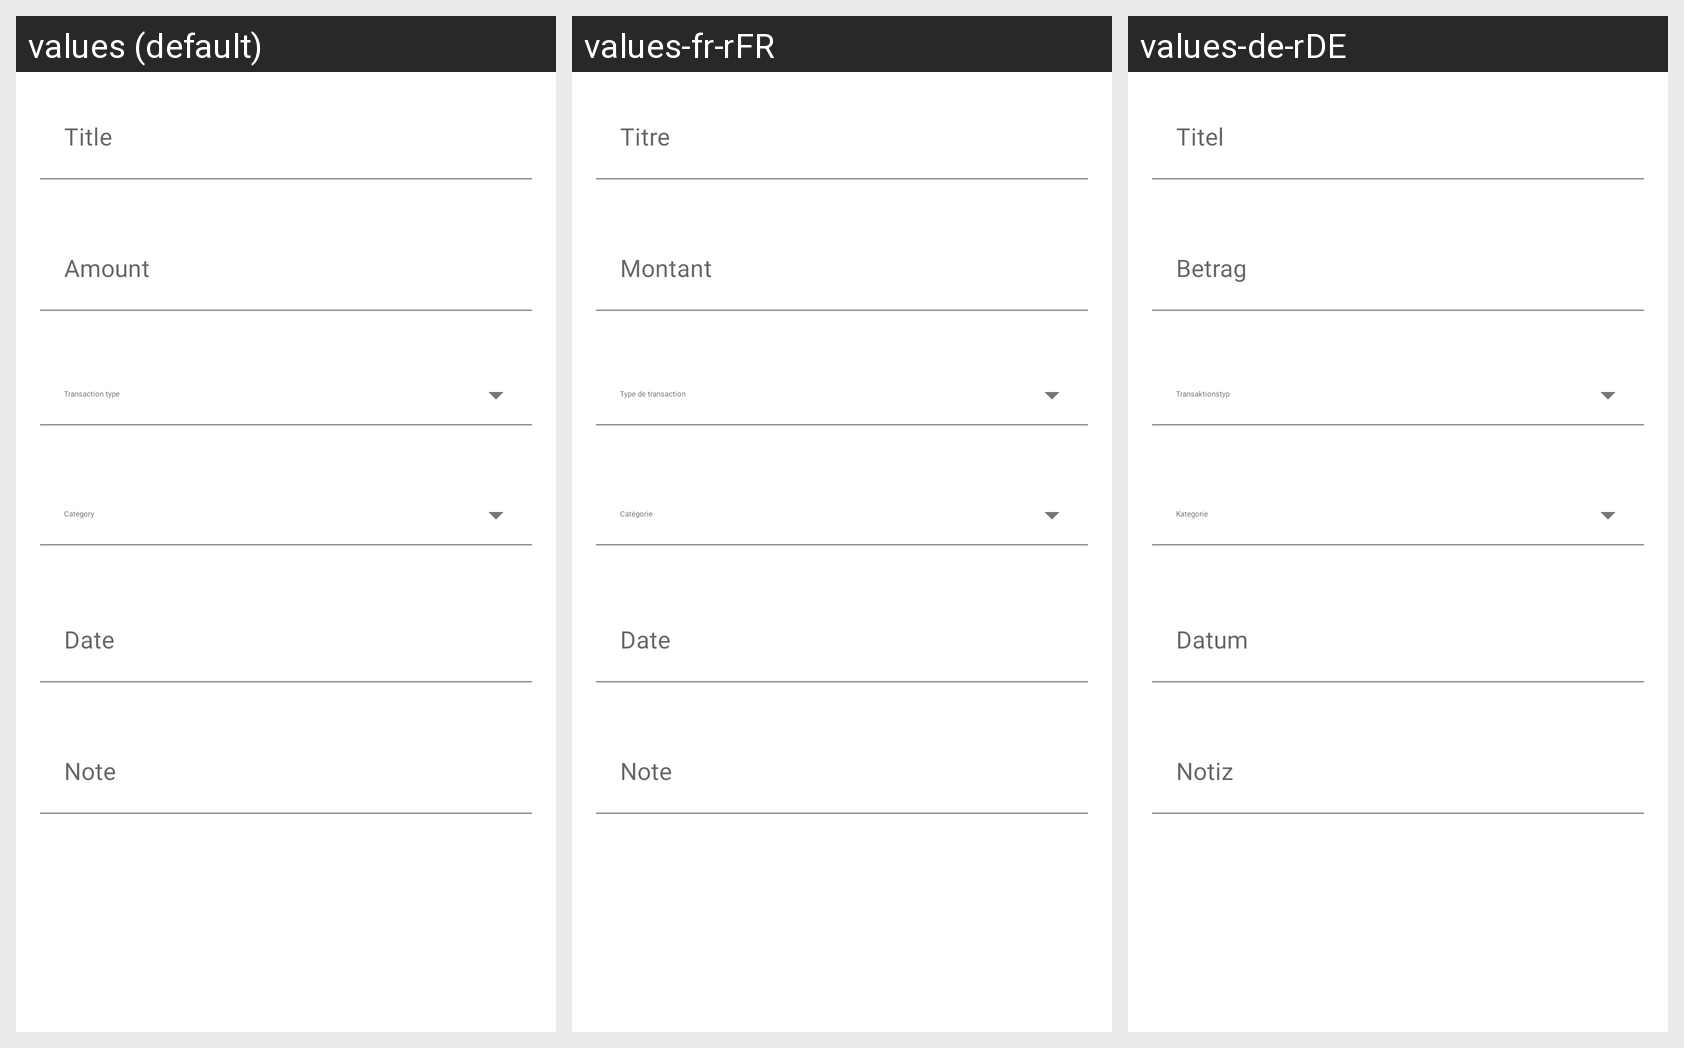

Here is an Android app screen in its default locale and in the app's own translations. Write out the translated-string differences for the strings that appear on this screen.
Android screen res/layout/fragment_edit_transaction.xml rendered under 3 locales, left to right: values (default), values-fr-rFR, values-de-rDE. Device: Nexus 5 (rendered at 1080×1920; each locale shown at half size, 540×960, under a caption strip naming it); theme AppTheme.
Strings drawn on this screen, with the default value and each locale's value (text and hints the layout hard-codes, and strings that could not be matched under every locale, appear in the picture but are not listed):

text_title
  values: Title
  values-fr-rFR: Titre
  values-de-rDE: Titel

text_expense_amount
  values: Amount
  values-fr-rFR: Montant
  values-de-rDE: Betrag

text_expense_when
  values: Date
  values-fr-rFR: Date
  values-de-rDE: Datum

text_expense_note
  values: Note
  values-fr-rFR: Note
  values-de-rDE: Notiz
